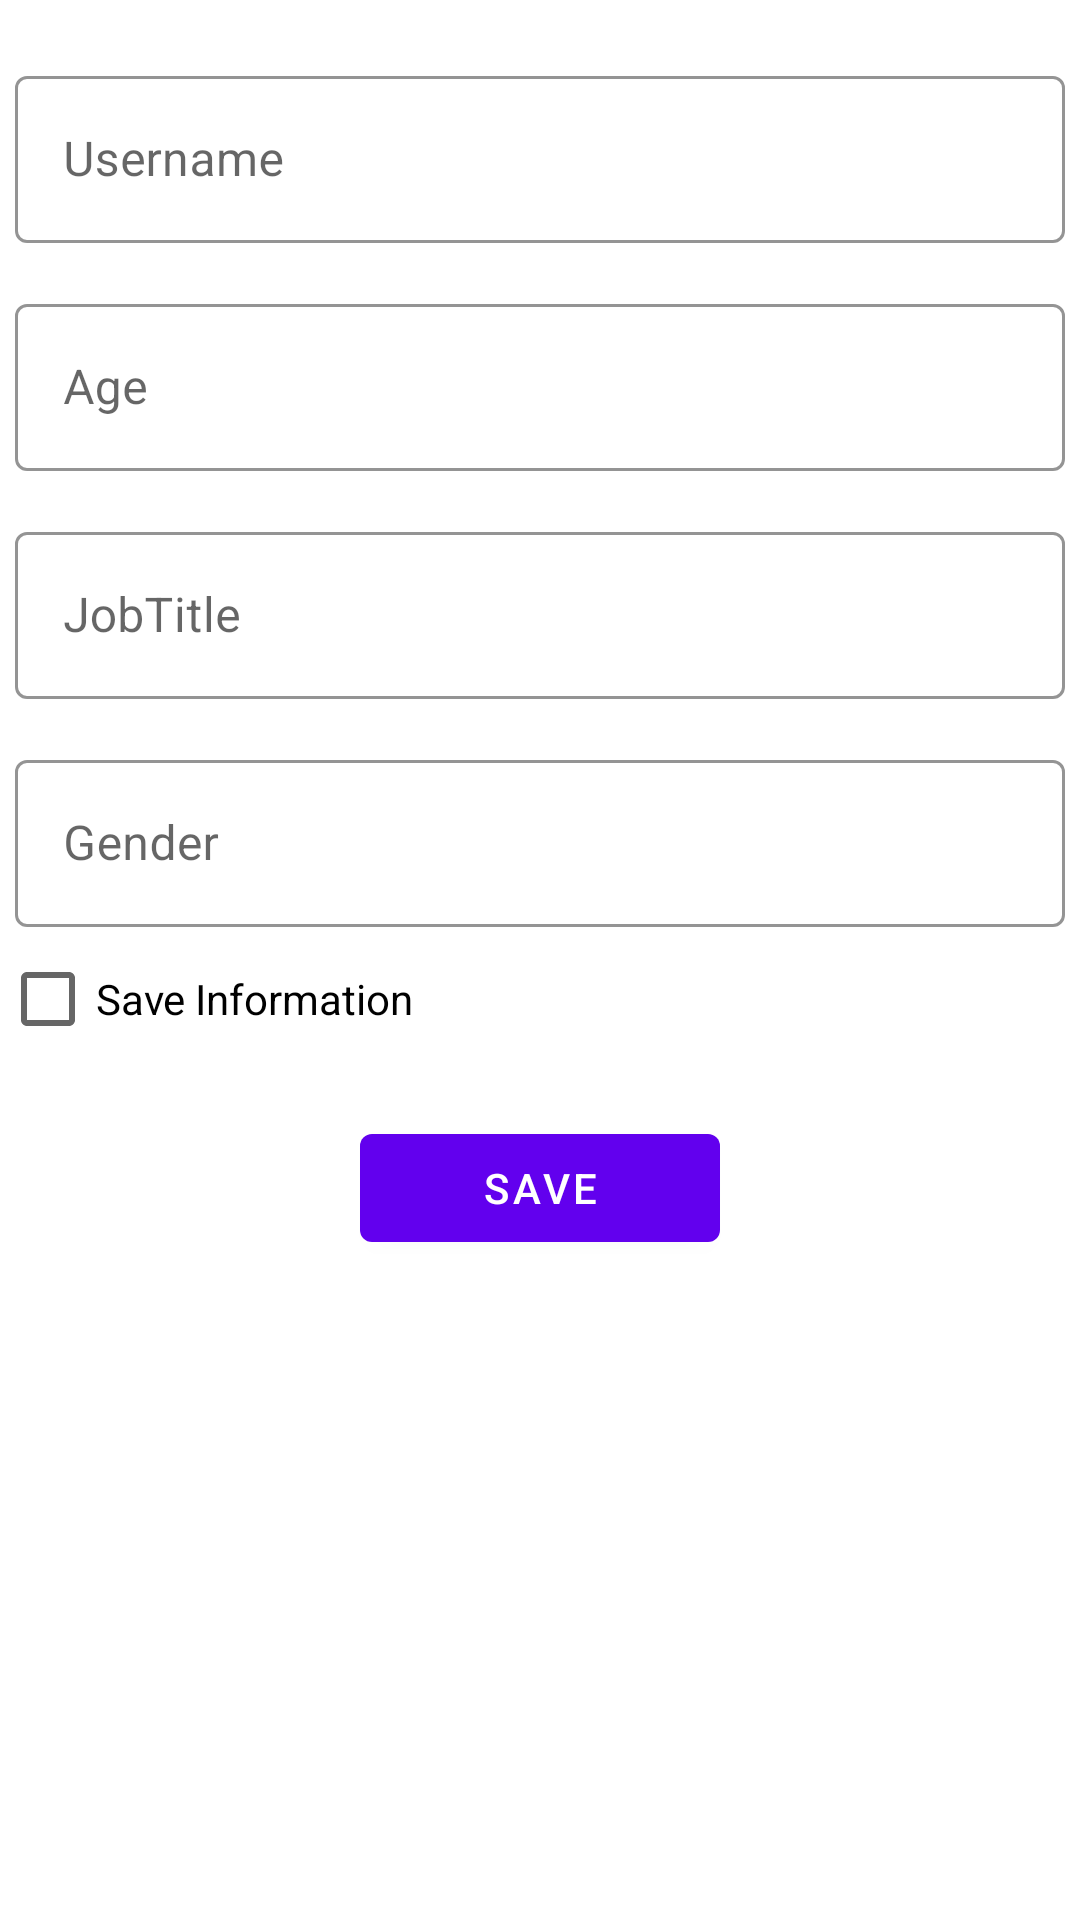

The Android layout XML behind this screen, and the referenced resources:
<!-- AndroidManifest.xml: application theme AppTheme -->
<!-- res/layout/activity_main.xml -->
<?xml version="1.0" encoding="utf-8"?>
<LinearLayout
    xmlns:android="http://schemas.android.com/apk/res/android"
    xmlns:app="http://schemas.android.com/apk/res-auto"
    xmlns:tools="http://schemas.android.com/tools"
    android:layout_width="match_parent"
    android:layout_height="match_parent"
    android:orientation="vertical"
    android:layout_gravity="center"
    android:paddingTop="20dp"

    tools:context=".MainActivity">


    <com.google.android.material.textfield.TextInputLayout
        style="@style/Widget.MaterialComponents.TextInputLayout.OutlinedBox"
        android:layout_width="350dp"
        app:boxStrokeColor="#000"
        android:layout_gravity="center"

        android:layout_height="wrap_content"
        app:layout_constraintBottom_toBottomOf="parent"
        app:layout_constraintEnd_toEndOf="parent"
        app:layout_constraintStart_toStartOf="parent"
        app:layout_constraintTop_toTopOf="parent">

        <com.google.android.material.textfield.TextInputEditText
            android:id="@+id/username"
            android:layout_width="match_parent"
            android:layout_height="wrap_content"
            android:maxLines="10"
            android:hint="@string/Username" />
    </com.google.android.material.textfield.TextInputLayout>



    <com.google.android.material.textfield.TextInputLayout
        style="@style/Widget.MaterialComponents.TextInputLayout.OutlinedBox"
        android:layout_width="350dp"
        app:boxStrokeColor="#000"
        android:layout_gravity="center"
        android:layout_marginTop="15dp"
        android:layout_height="wrap_content"
        app:layout_constraintBottom_toBottomOf="parent"
        app:layout_constraintEnd_toEndOf="parent"
        app:layout_constraintStart_toStartOf="parent"
        app:layout_constraintTop_toTopOf="parent">

        <com.google.android.material.textfield.TextInputEditText
            android:id="@+id/age"
            android:layout_width="match_parent"
            android:layout_height="wrap_content"
            android:maxLines="3"
            android:inputType="phone"
            android:hint="@string/Age" />
    </com.google.android.material.textfield.TextInputLayout>


    <com.google.android.material.textfield.TextInputLayout
        style="@style/Widget.MaterialComponents.TextInputLayout.OutlinedBox"
        android:layout_width="350dp"
        app:boxStrokeColor="#000"
        android:layout_marginTop="15dp"
        android:layout_gravity="center"
        android:layout_height="wrap_content"
        app:layout_constraintBottom_toBottomOf="parent"
        app:layout_constraintEnd_toEndOf="parent"
        app:layout_constraintStart_toStartOf="parent"
        app:layout_constraintTop_toTopOf="parent">

        <com.google.android.material.textfield.TextInputEditText
            android:id="@+id/job_title"
            android:layout_width="match_parent"
            android:layout_height="wrap_content"
            android:hint="@string/JobTitle" />
    </com.google.android.material.textfield.TextInputLayout>


    <com.google.android.material.textfield.TextInputLayout
        style="@style/Widget.MaterialComponents.TextInputLayout.OutlinedBox"
        android:layout_width="350dp"
        app:boxStrokeColor="#000"
        android:layout_gravity="center"
        android:layout_marginTop="15dp"

        android:layout_height="wrap_content"
        app:layout_constraintBottom_toBottomOf="parent"
        app:layout_constraintEnd_toEndOf="parent"
        app:layout_constraintStart_toStartOf="parent"
        app:layout_constraintTop_toTopOf="parent">

        <com.google.android.material.textfield.TextInputEditText
            android:id="@+id/gender"
            android:layout_width="match_parent"
            android:layout_height="wrap_content"
            android:hint="@string/Gender" />
    </com.google.android.material.textfield.TextInputLayout>

    <CheckBox
        android:id="@+id/radio"
        android:layout_width="wrap_content"
        android:layout_height="wrap_content"
        android:layout_gravity="left"
        android:text="Save Information"
        />




    <com.google.android.material.button.MaterialButton
        android:id="@+id/save_button"
        android:layout_width="120dp"
        android:layout_height="wrap_content"
        android:layout_gravity="center"
        android:layout_marginTop="15dp"
        android:text="@string/Save"
        />
</LinearLayout>
<!-- resources referenced by this layout -->
<resources>
  <string name="Age">Age</string>
  <string name="Gender">Gender</string>
  <string name="JobTitle">JobTitle</string>
  <string name="Save">Save</string>
  <string name="Username">Username</string>
  <style name="AppTheme" parent="Theme.MaterialComponents.Light.DarkActionBar">
          
          <item name="colorPrimary">@color/colorPrimary</item>
          <item name="colorPrimaryDark">@color/colorPrimaryDark</item>
          <item name="colorAccent">@color/colorAccent</item>
      </style>
  <!-- not gathered from this repository: default colours our renderer supplied (Android Studio template values) -->
  <color name="colorPrimary">#FF6200EE</color>
  <color name="colorPrimaryDark">#FF3700B3</color>
  <color name="colorAccent">#FF03DAC5</color>
</resources>
